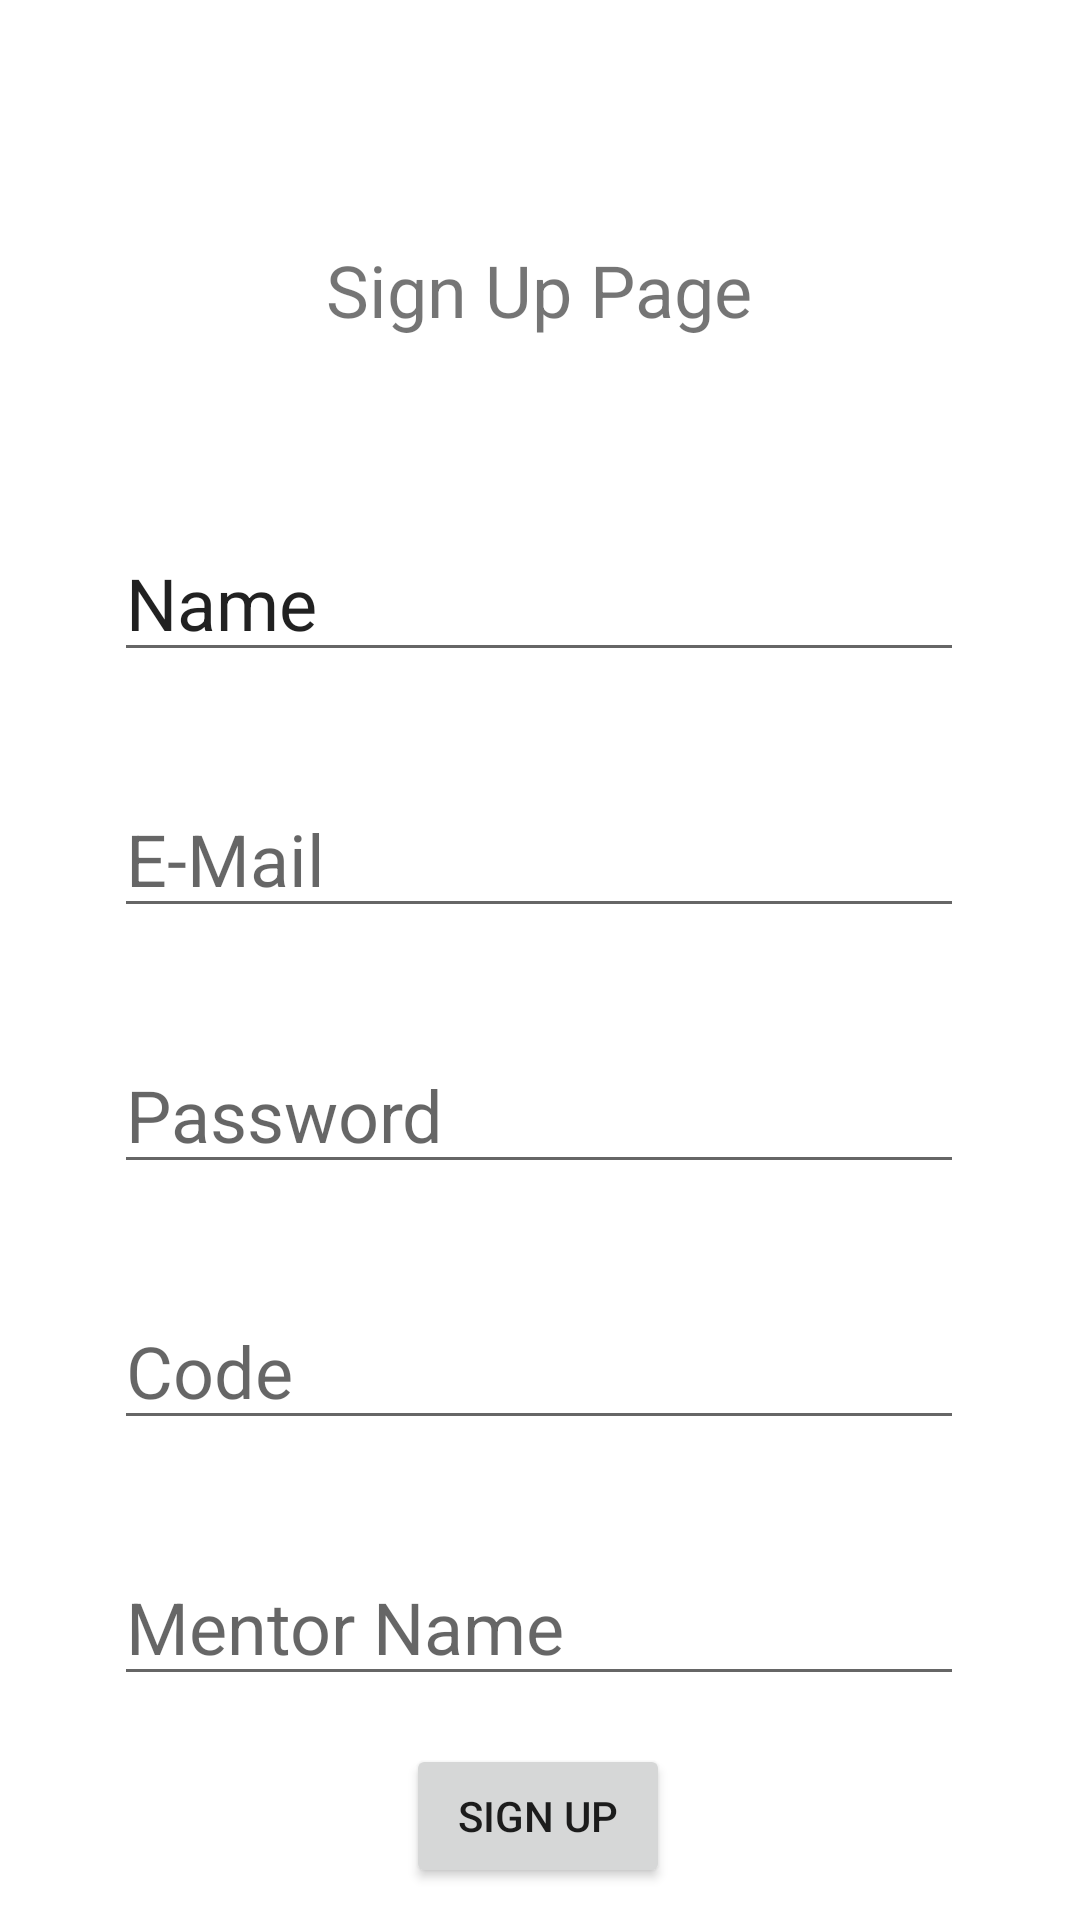

Layout XML and referenced resources for this Android screen:
<!-- AndroidManifest.xml: application theme Theme.MentorApplication -->
<!-- res/layout/activity_sign_up_page.xml -->
<?xml version="1.0" encoding="utf-8"?>
<ScrollView
    xmlns:app="http://schemas.android.com/apk/res-auto"
    xmlns:tools="http://schemas.android.com/tools"
    xmlns:android="http://schemas.android.com/apk/res/android"
    android:layout_height="wrap_content"
    android:layout_width="match_parent"
    android:fillViewport="true"
    >




    <androidx.constraintlayout.widget.ConstraintLayout
        android:layout_width="match_parent"
        android:layout_height="wrap_content"
        tools:context=".SignUpPage">


        <TextView
            android:id="@+id/textView3"
            android:layout_width="wrap_content"
            android:layout_height="wrap_content"
            android:text="@string/sign_up_page"
            android:textSize="24sp"
            app:layout_constraintBottom_toBottomOf="parent"
            app:layout_constraintEnd_toEndOf="parent"
            app:layout_constraintHorizontal_bias="0.498"
            app:layout_constraintStart_toStartOf="parent"
            app:layout_constraintTop_toTopOf="parent"
            app:layout_constraintVertical_bias="0.132" />

        <EditText
            android:id="@+id/editTextTextPersonName"
            android:layout_width="wrap_content"
            android:layout_height="wrap_content"
            android:layout_marginTop="62dp"
            android:ems="10"
            android:inputType="textPersonName"
            android:text="@string/name_signup_pg"
            android:textSize="24sp"
            app:layout_constraintEnd_toEndOf="@+id/textView3"
            app:layout_constraintStart_toStartOf="@+id/textView3"
            app:layout_constraintTop_toBottomOf="@+id/textView3" />

        <EditText
            android:id="@+id/editTextTextEmailAddress2"
            android:layout_width="wrap_content"
            android:layout_height="wrap_content"
            android:layout_marginTop="36dp"
            android:ems="10"
            android:hint="@string/e_mail_signup_pg"
            android:inputType="textEmailAddress"
            android:textSize="24sp"
            app:layout_constraintEnd_toEndOf="@+id/editTextTextPersonName"
            app:layout_constraintHorizontal_bias="0.0"
            app:layout_constraintStart_toStartOf="@+id/editTextTextPersonName"
            app:layout_constraintTop_toBottomOf="@+id/editTextTextPersonName" />

        <EditText
            android:id="@+id/editTextTextPassword2"
            android:layout_width="wrap_content"
            android:layout_height="wrap_content"
            android:layout_marginTop="36dp"
            android:ems="10"
            android:hint="@string/password_signup_pg"
            android:inputType="textPassword"
            android:textSize="24sp"
            app:layout_constraintEnd_toEndOf="@+id/editTextTextEmailAddress2"
            app:layout_constraintHorizontal_bias="0.0"
            app:layout_constraintStart_toStartOf="@+id/editTextTextEmailAddress2"
            app:layout_constraintTop_toBottomOf="@+id/editTextTextEmailAddress2" />

        <EditText
            android:id="@+id/editTextTextPersonName4"
            android:layout_width="wrap_content"
            android:layout_height="wrap_content"
            android:layout_marginTop="36dp"
            android:ems="10"
            android:hint="@string/code_signup_pg"
            android:inputType="textPersonName"
            android:textSize="24sp"
            app:layout_constraintEnd_toEndOf="@+id/editTextTextPassword2"
            app:layout_constraintHorizontal_bias="0.0"
            app:layout_constraintStart_toStartOf="@+id/editTextTextPassword2"
            app:layout_constraintTop_toBottomOf="@+id/editTextTextPassword2" />

        <EditText
            android:id="@+id/editTextTextPersonName5"
            android:layout_width="wrap_content"
            android:layout_height="wrap_content"
            android:layout_marginTop="36dp"
            android:ems="10"
            android:hint="@string/mentor_name"
            android:inputType="textPersonName"
            android:textSize="24sp"
            app:layout_constraintEnd_toEndOf="@+id/editTextTextPersonName4"
            app:layout_constraintHorizontal_bias="1.0"
            app:layout_constraintStart_toStartOf="@+id/editTextTextPersonName4"
            app:layout_constraintTop_toBottomOf="@+id/editTextTextPersonName4" />

        <Button
            android:id="@+id/to_welcome_pg"
            android:layout_width="wrap_content"
            android:layout_height="wrap_content"
            android:layout_marginTop="16dp"
            android:text="@string/sign_up_signup_pg"
            app:layout_constraintEnd_toEndOf="parent"
            app:layout_constraintHorizontal_bias="0.498"
            app:layout_constraintStart_toStartOf="parent"
            app:layout_constraintTop_toBottomOf="@+id/editTextTextPersonName5" />

    </androidx.constraintlayout.widget.ConstraintLayout>

</ScrollView>
<!-- resources referenced by this layout -->
<resources>
  <string name="code_signup_pg">Code</string>
  <string name="e_mail_signup_pg">E-Mail</string>
  <string name="mentor_name">Mentor Name</string>
  <string name="name_signup_pg">Name</string>
  <string name="password_signup_pg">Password</string>
  <string name="sign_up_page">Sign Up Page</string>
  <string name="sign_up_signup_pg">SIGN UP</string>
  <style name="Theme.MentorApplication" parent="Theme.MaterialComponents.DayNight.DarkActionBar">
          
          <item name="colorPrimary">@color/purple_500</item>
          <item name="colorPrimaryVariant">@color/purple_700</item>
          <item name="colorOnPrimary">@color/white</item>
          
          <item name="colorSecondary">@color/teal_200</item>
          <item name="colorSecondaryVariant">@color/teal_700</item>
          <item name="colorOnSecondary">@color/black</item>
          
          <item name="android:statusBarColor">?attr/colorPrimaryVariant</item>
          
      </style>
  <!-- not gathered from this repository: default colours our renderer supplied (Android Studio template values) -->
  <color name="purple_500">#FF6200EE</color>
  <color name="purple_700">#FF3700B3</color>
  <color name="teal_200">#FF03DAC5</color>
  <color name="teal_700">#FF018786</color>
  <color name="black">#FF000000</color>
  <color name="white">#FFFFFFFF</color>
</resources>
